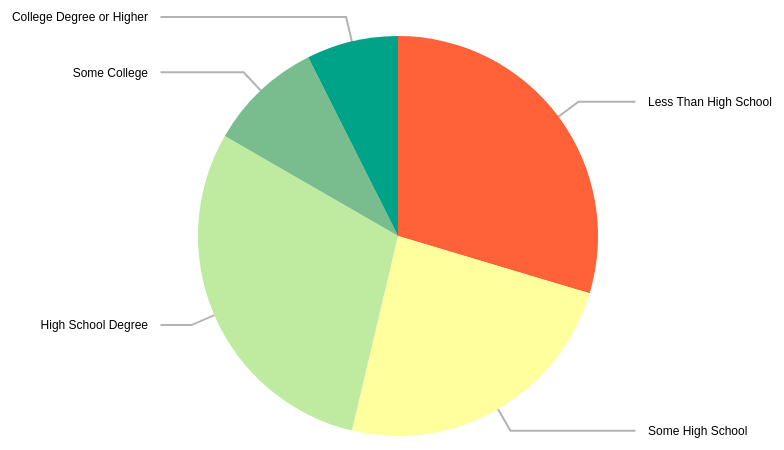
D3 v3 page, settled after 480 driven frames (8 s of simulated time); the page loaded 8 data file(s).


      var slider = document.getElementById("myRange");
      var output = document.getElementById("demo");
      output.innerHTML = slider.value;

      slider.oninput = function() {
        output.innerHTML = this.value;
      }
    

      var d3v3 = d3;
      window.d3 = null
    
// ── PieChart/PieChartNew.js
d3.select("input[value=\"1947\"]").property("checked", true);

var svgPie = d3.select("#pie-plot")
	.append("svg")
	.append("g")

svgPie.append("g")
	.attr("class", "slices");
svgPie.append("g")
	.attr("class", "labelName");
svgPie.append("g")
	.attr("class", "labelValue");
svgPie.append("g")
	.attr("class", "lines");

var width = d3.select("#pie-plot").node().clientWidth,
    height = d3.select("#pie-plot").node().clientHeight,
	radius = Math.min(width, height) / 2;

var pie = d3.pie()
	.sort(null)
	.value(function(d) {
		return d.value;
	});

var arc = d3.arc()
	.outerRadius(radius * 0.8)
	.innerRadius(0);

var outerArc = d3.arc()
	.innerRadius(radius * 0.9)
	.outerRadius(radius * 0.9);

var legendRectSize = (radius * 0.05);
var legendSpacing = radius * 0.02;


 var div = d3.select("#pie-plot-container").append("div").attr("class", "toolTip");

svgPie.attr("transform", "translate(" + width / 2 + "," + height / 2 + ")");


var color = d3.scaleOrdinal()
	.range(['#FF6138','#FFFF9D','#BEEB9F','#79BD8F','#00A388']);

//d3.csv("../data/Additional/pie_2017.csv", function(error, data) {
//    if (error) {
//        throw error;
//    }
//    createChart(data, g);
// });
var dataset1947;
var dataset1957;
var dataset1967;
var dataset1977;
var dataset1987;
var dataset1997;
var dataset2007;
var dataset2017;


d3.csv("./data/Additional/pie_1947.csv",
        function(error, data) {
            if (error) {
                throw error;
            }
            sum = 0;
            data.forEach(function(d) {
                sum += +d.Value;
            });
            data.forEach(function(d) {
                d.label = d.Level;
                d.value = +d.Value;
                d.percent = Math.round((+d.Value*1.0/sum)*100);
            });
            dataset1947 = data;
            change(dataset1947);
});

d3.csv("./data/Additional/pie_1957.csv",
        function(error, data) {
            if (error) {
                throw error;
            }
            sum = 0;
            data.forEach(function(d) {
                sum += +d.Value;
            });
            data.forEach(function(d) {
                d.label = d.Level;
                d.value = +d.Value;
                d.percent = Math.round((+d.Value*1.0/sum)*100);
            });
            dataset1957 = data;
});

d3.csv("./data/Additional/pie_1967.csv",
        function(error, data) {
            if (error) {
                throw error;
            }
            sum = 0;
            data.forEach(function(d) {
                sum += +d.Value;
            });
            data.forEach(function(d) {
                d.label = d.Level;
                d.value = +d.Value;
                d.percent = Math.round((+d.Value*1.0/sum)*100);
            });
            dataset1967 = data;
});

d3.csv("./data/Additional/pie_1977.csv",
        function(error, data) {
            if (error) {
                throw error;
            }
            sum = 0;
            data.forEach(function(d) {
                sum += +d.Value;
            });
            data.forEach(function(d) {
                d.label = d.Level;
                d.value = +d.Value;
                d.percent = Math.round((+d.Value*1.0/sum)*100);
            });
            dataset1977 = data;
});

d3.csv("./data/Additional/pie_1987.csv",
        function(error, data) {
            if (error) {
                throw error;
            }
            sum = 0;
            data.forEach(function(d) {
                sum += +d.Value;
            });
            data.forEach(function(d) {
                d.label = d.Level;
                d.value = +d.Value;
                d.percent = Math.round((+d.Value*1.0/sum)*100);
            });
            dataset1987 = data;
});

d3.csv("./data/Additional/pie_1997.csv",
        function(error, data) {
            if (error) {
                throw error;
            }
            sum = 0;
            data.forEach(function(d) {
                sum += +d.Value;
            });
            data.forEach(function(d) {
                d.label = d.Level;
                d.value = +d.Value;
                d.percent = Math.round((+d.Value*1.0/sum)*100);
            });
            dataset1997 = data;
});

d3.csv("./data/Additional/pie_2007.csv",
        function(error, data) {
            if (error) {
                throw error;
            }
            sum = 0;
            data.forEach(function(d) {
                sum += +d.Value;
            });
            data.forEach(function(d) {
                d.label = d.Level;
                d.value = +d.Value;
                d.percent = Math.round((+d.Value*1.0/sum)*100);
            });
            dataset2007 = data;
});

d3.csv("./data/Additional/pie_2017.csv",
        function(error, data) {
            if (error) {
                throw error;
            }
            sum = 0;
            data.forEach(function(d) {
                sum += +d.Value;
            });
            data.forEach(function(d) {
                d.label = d.Level;
                d.value = +d.Value;
                d.percent = Math.round((+d.Value*1.0/sum)*100);
            });
            dataset2017 = data;
});


d3.selectAll("input")
	.on("change", selectDataset);

function selectDataset() {
	var value = this.value;
	console.log(value)
	if (value == "1947") {
		change(dataset1947);
	}
	else if (value == "1957") {
		change(dataset1957);
	}
    else if (value == "1967") {
		change(dataset1967);
	}
    else if (value == "1977") {
		change(dataset1977);
	}
    else if (value == "1987") {
		change(dataset1987);
	}
    else if (value == "1997") {
		change(dataset1997);
	}
    else if (value == "2007") {
        change(dataset2007);
    }
	else if (value == "2017") {
        change(dataset2017);
    }
}

function change(data) {
	/* ------- PIE SLICES -------*/
	svgPie.selectAll(".arc").remove();
	var slice = svgPie.selectAll(".arc")
	      .data(pie(data), function(d){ return d.data.value })
	    .enter().append("g")
	      .attr("class", "arc");

	slice.append("path")
      .attr("d", arc)
      .style("fill", function(d) { return color(d.data.label); });

    slice.transition()
      .duration(5000)
      .attrTween("d", function(d) {
          var interpolate = d3.interpolate(this._current, d);
          var _this = this;
          return function(t) {
              _this._current = interpolate(t);
              return arc(_this._current);
            };
        });
   slice
       .on("mousemove", function(d){
           div.style("left", d3.event.clientX-120+"px");
           div.style("top", d3.event.clientY-70+"px");
           div.style("display", "inline-block");
           div.html((d.data.label)+"<br>"+(d.data.percent)+"%");
       });
   slice
       .on("mouseout", function(d){
           div.style("display", "none");
       });

	/* ------- TEXT LABELS -------*/
  var text = slice.append("text")
      .attr("dy", ".35em")
      .text(function(d) {
        	return (d.data.label);
      });

  function midAngle(d){
      return d.startAngle + (d.endAngle - d.startAngle)/2;
  }

	text
      .transition().duration(5000)
      .attrTween("transform", function(d) {
				  this._current = this._current || d;
				  var interpolate = d3.interpolate(this._current, d);
				  this._current = interpolate(0);
          return function(t) {
              var d2 = interpolate(t);
              var pos = outerArc.centroid(d2);
              pos[0] = radius * (midAngle(d2) < Math.PI ? 1 : -1);
              return "translate("+ pos +")";
          };
      })
      .styleTween("text-anchor", function(d){
          this._current = this._current || d;
          var interpolate = d3.interpolate(this._current, d);
          this._current = interpolate(0);
          return function(t) {
              var d2 = interpolate(t);
              return midAngle(d2) < Math.PI ? "start":"end";
          };
      })
      // .text(function(d) {
      //     return (d.data.label);
      // });

  /* ------- SLICE TO TEXT POLYLINES -------*/
	svgPie.select(".lines").selectAll("polyline").remove();
	var polyline = svgPie.select(".lines")
			.selectAll("polyline")
			.data(pie(data), function(d){ return d.data.value });

	polyline.enter()
			.append("polyline")
			.transition().duration(5000)
		    .attrTween("points", function(d){
		        this._current = this._current || d;
		        var interpolate = d3.interpolate(this._current, d);
						this._current = interpolate(0);
		        return function(t) {
		            var d2 = interpolate(t);
		            var pos = outerArc.centroid(d2);
		            pos[0] = radius * 0.95 * (midAngle(d2) < Math.PI ? 1 : -1);
		            return [arc.centroid(d2), outerArc.centroid(d2), pos];
		        };
		    });
};


### data: data/Additional/pie_1977.csv
Level, Value
Less Than High School, 22, 995
Some High School, 18, 318
High School Degree, 43, 602
Some College, 16, 247
College Degree or Higher, 18, 627

### data: data/Additional/pie_1967.csv
Level, Value
Less Than High School, 30, 923
Some High School, 18, 647
High School Degree, 33, 173
Some College, 9, 914
College Degree or Higher, 10, 550

### data: data/Additional/pie_1947.csv
Level, Value
Less Than High School, 16, 004
Some High School, 13, 487
High School Degree, 16, 926
Some College, 5, 533
College Degree or Higher, 4, 424

### data: data/Additional/pie_1957.csv
Level, Value
Less Than High School, 38, 879
Some High School, 14, 800
High School Degree, 17, 663
Some College, 6, 259
College Degree or Higher, 5, 285

### data: data/Additional/pie_1987.csv, 142 bytes — head not shown
### data: data/Additional/pie_1997.csv, 142 bytes — head not shown
### data: data/Additional/pie_2007.csv, 142 bytes — head not shown
### data: data/Additional/pie_2017.csv, 136 bytes — head not shown